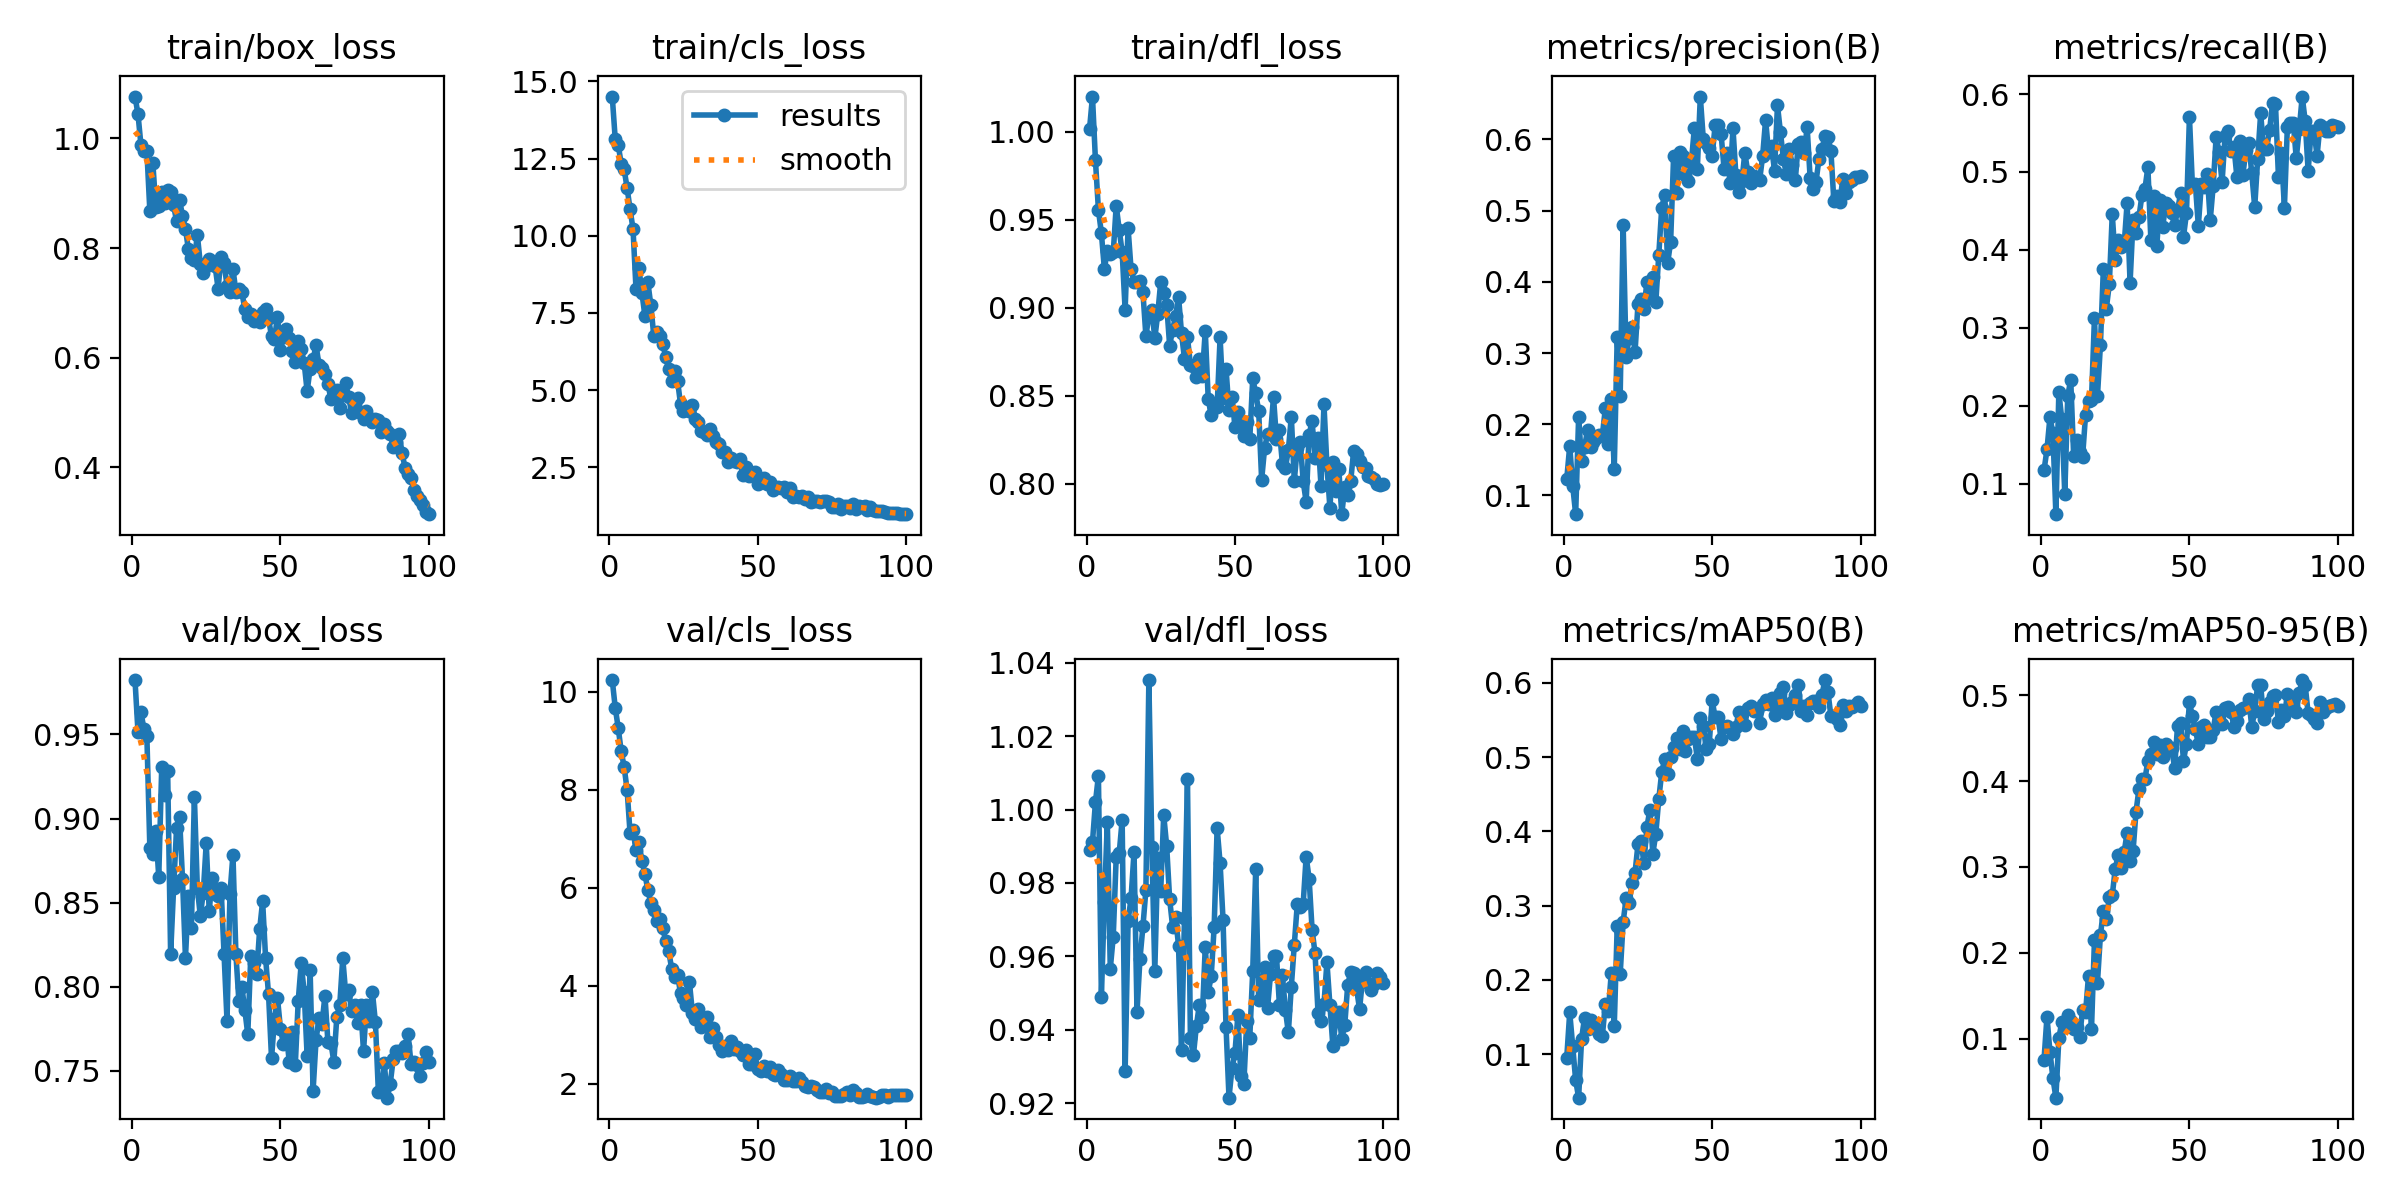

Data behind this chart, as committed beside it:
epoch, train/box_loss, train/cls_loss, train/dfl_loss, metrics/precision(B), metrics/recall(B), metrics/mAP50(B), metrics/mAP50-95(B), val/box_loss, val/cls_loss, val/dfl_loss, lr/pg0, lr/pg1, lr/pg2
1, 1.077, 14.51, 1.001, 0.123, 0.1173, 0.09515, 0.07526, 0.9824, 10.24, 0.9889, 0.0002764, 0.0002764, 0.0002764
2, 1.045, 13.13, 1.02, 0.1696, 0.1441, 0.1561, 0.1254, 0.9515, 9.676, 0.9911, 0.0005486, 0.0005486, 0.0005486
3, 0.9882, 12.95, 0.9838, 0.1136, 0.1854, 0.1106, 0.0844, 0.9632, 9.261, 1.002, 0.0008152, 0.0008152, 0.0008152
4, 0.978, 12.34, 0.9558, 0.07359, 0.1649, 0.06466, 0.05394, 0.9534, 8.79, 1.009, 0.0008083, 0.0008083, 0.0008083
5, 0.977, 12.15, 0.9424, 0.2101, 0.06108, 0.0412, 0.03107, 0.9489, 8.464, 0.9489, 0.0008083, 0.0008083, 0.0008083
6, 0.8679, 11.55, 0.9222, 0.1489, 0.2176, 0.1207, 0.1001, 0.8823, 8, 0.9747, 0.0008, 0.0008, 0.0008
7, 0.9555, 10.86, 0.932, 0.1684, 0.1826, 0.1492, 0.1196, 0.8791, 7.109, 0.9966, 0.0007918, 0.0007918, 0.0007918
8, 0.8753, 10.22, 0.9305, 0.1915, 0.0867, 0.1333, 0.1137, 0.8928, 7.175, 0.9566, 0.0007835, 0.0007835, 0.0007835
9, 0.8767, 8.28, 0.9315, 0.1683, 0.2125, 0.1458, 0.127, 0.8654, 6.761, 0.9654, 0.0007753, 0.0007753, 0.0007753
10, 0.9029, 8.942, 0.9581, 0.1755, 0.2337, 0.1404, 0.1204, 0.9304, 6.922, 0.9872, 0.000767, 0.000767, 0.000767
11, 0.8825, 8.153, 0.9444, 0.1813, 0.1352, 0.1337, 0.1106, 0.914, 6.538, 0.988, 0.0007588, 0.0007588, 0.0007588
12, 0.9062, 7.4, 0.9317, 0.1854, 0.1567, 0.1275, 0.1133, 0.9282, 6.285, 0.9972, 0.0007505, 0.0007505, 0.0007505
13, 0.903, 8.488, 0.8989, 0.1846, 0.1408, 0.1246, 0.1021, 0.8193, 5.942, 0.9287, 0.0007423, 0.0007423, 0.0007423
14, 0.8784, 7.755, 0.9452, 0.2223, 0.1346, 0.1678, 0.1337, 0.8585, 5.686, 0.9697, 0.000734, 0.000734, 0.000734
15, 0.8489, 6.75, 0.9219, 0.1728, 0.1885, 0.1574, 0.1304, 0.8941, 5.534, 0.9758, 0.0007258, 0.0007258, 0.0007258
16, 0.8878, 6.893, 0.9149, 0.236, 0.2065, 0.209, 0.1734, 0.9009, 5.309, 0.9884, 0.0007175, 0.0007175, 0.0007175
17, 0.8594, 6.761, 0.9148, 0.1368, 0.2075, 0.1371, 0.1108, 0.8642, 5.368, 0.9449, 0.0007093, 0.0007093, 0.0007093
18, 0.8349, 6.506, 0.9154, 0.3219, 0.3133, 0.2725, 0.2147, 0.8172, 5.183, 0.9593, 0.0007011, 0.0007011, 0.0007011
19, 0.7976, 6.079, 0.9088, 0.2402, 0.212, 0.2074, 0.1647, 0.8542, 4.911, 0.9681, 0.0006928, 0.0006928, 0.0006928
20, 0.7822, 5.68, 0.884, 0.4798, 0.2777, 0.278, 0.2202, 0.8351, 4.716, 0.978, 0.0006846, 0.0006846, 0.0006846
21, 0.7782, 5.305, 0.8957, 0.294, 0.3758, 0.3095, 0.2488, 0.913, 4.348, 1.035, 0.0006763, 0.0006763, 0.0006763
22, 0.8241, 5.61, 0.8988, 0.3216, 0.3249, 0.3033, 0.2398, 0.8589, 4.186, 0.9898, 0.0006681, 0.0006681, 0.0006681
23, 0.7717, 5.307, 0.8826, 0.3365, 0.3561, 0.3304, 0.2644, 0.8421, 4.218, 0.9561, 0.0006598, 0.0006598, 0.0006598
24, 0.7547, 4.551, 0.8968, 0.3011, 0.4458, 0.3441, 0.267, 0.8559, 3.841, 0.9867, 0.0006516, 0.0006516, 0.0006516
25, 0.768, 4.316, 0.9148, 0.3689, 0.3874, 0.3824, 0.2978, 0.8854, 3.748, 0.9779, 0.0006433, 0.0006433, 0.0006433
26, 0.7803, 4.394, 0.9082, 0.3764, 0.4123, 0.3866, 0.314, 0.8448, 3.607, 0.9985, 0.0006351, 0.0006351, 0.0006351
27, 0.7759, 4.333, 0.9019, 0.3613, 0.4038, 0.3577, 0.2982, 0.8649, 4.073, 0.99, 0.0006268, 0.0006268, 0.0006268
28, 0.7665, 4.506, 0.8786, 0.3996, 0.4063, 0.4055, 0.317, 0.8576, 3.448, 0.9756, 0.0006186, 0.0006186, 0.0006186
29, 0.7259, 4.08, 0.8875, 0.3774, 0.4602, 0.4289, 0.3401, 0.8539, 3.314, 0.9681, 0.0006103, 0.0006103, 0.0006103
30, 0.7841, 3.957, 0.8953, 0.4069, 0.3579, 0.3697, 0.3069, 0.8588, 3.529, 0.9707, 0.0006021, 0.0006021, 0.0006021
31, 0.7724, 3.69, 0.9064, 0.371, 0.4381, 0.3964, 0.3182, 0.8196, 3.149, 0.9629, 0.0005939, 0.0005939, 0.0005939
32, 0.7317, 3.644, 0.8856, 0.4375, 0.4223, 0.4431, 0.3644, 0.7799, 3.287, 0.9345, 0.0005856, 0.0005856, 0.0005856
33, 0.7199, 3.539, 0.871, 0.5041, 0.4422, 0.4795, 0.391, 0.8554, 3.368, 0.9704, 0.0005774, 0.0005774, 0.0005774
34, 0.7621, 3.745, 0.8834, 0.5221, 0.4703, 0.4973, 0.4022, 0.8786, 2.948, 1.008, 0.0005691, 0.0005691, 0.0005691
35, 0.7205, 3.511, 0.8676, 0.4265, 0.4783, 0.4773, 0.402, 0.8192, 3.13, 0.9377, 0.0005609, 0.0005609, 0.0005609
36, 0.7251, 3.321, 0.8669, 0.4561, 0.5059, 0.4994, 0.4237, 0.7914, 2.953, 0.933, 0.0005526, 0.0005526, 0.0005526
37, 0.72, 3.259, 0.8605, 0.5766, 0.4133, 0.5134, 0.4318, 0.8, 2.78, 0.941, 0.0005444, 0.0005444, 0.0005444
38, 0.6886, 2.982, 0.8708, 0.525, 0.4693, 0.525, 0.4451, 0.7862, 2.667, 0.9467, 0.0005361, 0.0005361, 0.0005361
39, 0.6748, 2.995, 0.8612, 0.5822, 0.4046, 0.5103, 0.432, 0.7716, 2.767, 0.9434, 0.0005279, 0.0005279, 0.0005279
40, 0.6791, 2.66, 0.887, 0.5767, 0.4635, 0.5346, 0.4422, 0.818, 2.692, 0.9625, 0.0005196, 0.0005196, 0.0005196
41, 0.667, 2.804, 0.8484, 0.5506, 0.4293, 0.5082, 0.4276, 0.8138, 2.867, 0.9502, 0.0005114, 0.0005114, 0.0005114
42, 0.6728, 2.713, 0.839, 0.5413, 0.4596, 0.5243, 0.4436, 0.8077, 2.702, 0.9545, 0.0005031, 0.0005031, 0.0005031
43, 0.6658, 2.688, 0.8436, 0.569, 0.4563, 0.527, 0.4362, 0.8341, 2.747, 0.968, 0.0004949, 0.0004949, 0.0004949
44, 0.6842, 2.786, 0.8437, 0.616, 0.4471, 0.527, 0.4383, 0.8508, 2.661, 0.9949, 0.0004866, 0.0004866, 0.0004866
45, 0.6892, 2.253, 0.8832, 0.5592, 0.4314, 0.4976, 0.4157, 0.8171, 2.581, 0.9854, 0.0004784, 0.0004784, 0.0004784
46, 0.6715, 2.524, 0.8489, 0.6603, 0.4506, 0.552, 0.4644, 0.7954, 2.679, 0.9698, 0.0004702, 0.0004702, 0.0004702
47, 0.6389, 2.216, 0.8654, 0.6007, 0.4725, 0.542, 0.4677, 0.7574, 2.409, 0.9408, 0.0004619, 0.0004619, 0.0004619
48, 0.6337, 2.316, 0.8418, 0.5947, 0.4171, 0.5108, 0.4239, 0.7809, 2.398, 0.9215, 0.0004536, 0.0004536, 0.0004536
49, 0.6751, 2.364, 0.8496, 0.5879, 0.4471, 0.5171, 0.4436, 0.7935, 2.597, 0.9295, 0.0004454, 0.0004454, 0.0004454
50, 0.614, 1.955, 0.8326, 0.5771, 0.5703, 0.5763, 0.4916, 0.7751, 2.297, 0.9337, 0.0004372, 0.0004372, 0.0004372
51, 0.6377, 2.103, 0.841, 0.6202, 0.483, 0.5533, 0.4758, 0.7662, 2.262, 0.9439, 0.0004289, 0.0004289, 0.0004289
52, 0.6528, 2.144, 0.836, 0.6201, 0.4847, 0.5536, 0.4602, 0.7719, 2.358, 0.9273, 0.0004207, 0.0004207, 0.0004207
53, 0.6364, 1.959, 0.8275, 0.6077, 0.4307, 0.524, 0.4427, 0.755, 2.265, 0.9253, 0.0004124, 0.0004124, 0.0004124
54, 0.6126, 2.038, 0.8354, 0.559, 0.4842, 0.54, 0.4634, 0.7729, 2.338, 0.9423, 0.0004042, 0.0004042, 0.0004042
55, 0.5923, 1.764, 0.8254, 0.5807, 0.4804, 0.5424, 0.4649, 0.7532, 2.199, 0.9378, 0.0003959, 0.0003959, 0.0003959
56, 0.6298, 1.82, 0.86, 0.5389, 0.4978, 0.5397, 0.4515, 0.7917, 2.183, 0.956, 0.0003877, 0.0003877, 0.0003877
57, 0.6163, 1.875, 0.8514, 0.6159, 0.438, 0.5309, 0.4511, 0.8138, 2.275, 0.9837, 0.0003794, 0.0003794, 0.0003794
58, 0.5905, 1.827, 0.8416, 0.5497, 0.482, 0.5405, 0.4596, 0.7967, 2.187, 0.948, 0.0003712, 0.0003712, 0.0003712
59, 0.5388, 1.855, 0.8024, 0.5257, 0.5453, 0.5613, 0.481, 0.7588, 2.075, 0.9511, 0.0003629, 0.0003629, 0.0003629
60, 0.5801, 1.693, 0.8204, 0.5413, 0.5254, 0.5592, 0.4706, 0.81, 2.074, 0.957, 0.0003547, 0.0003547, 0.0003547
... 40 more rows
